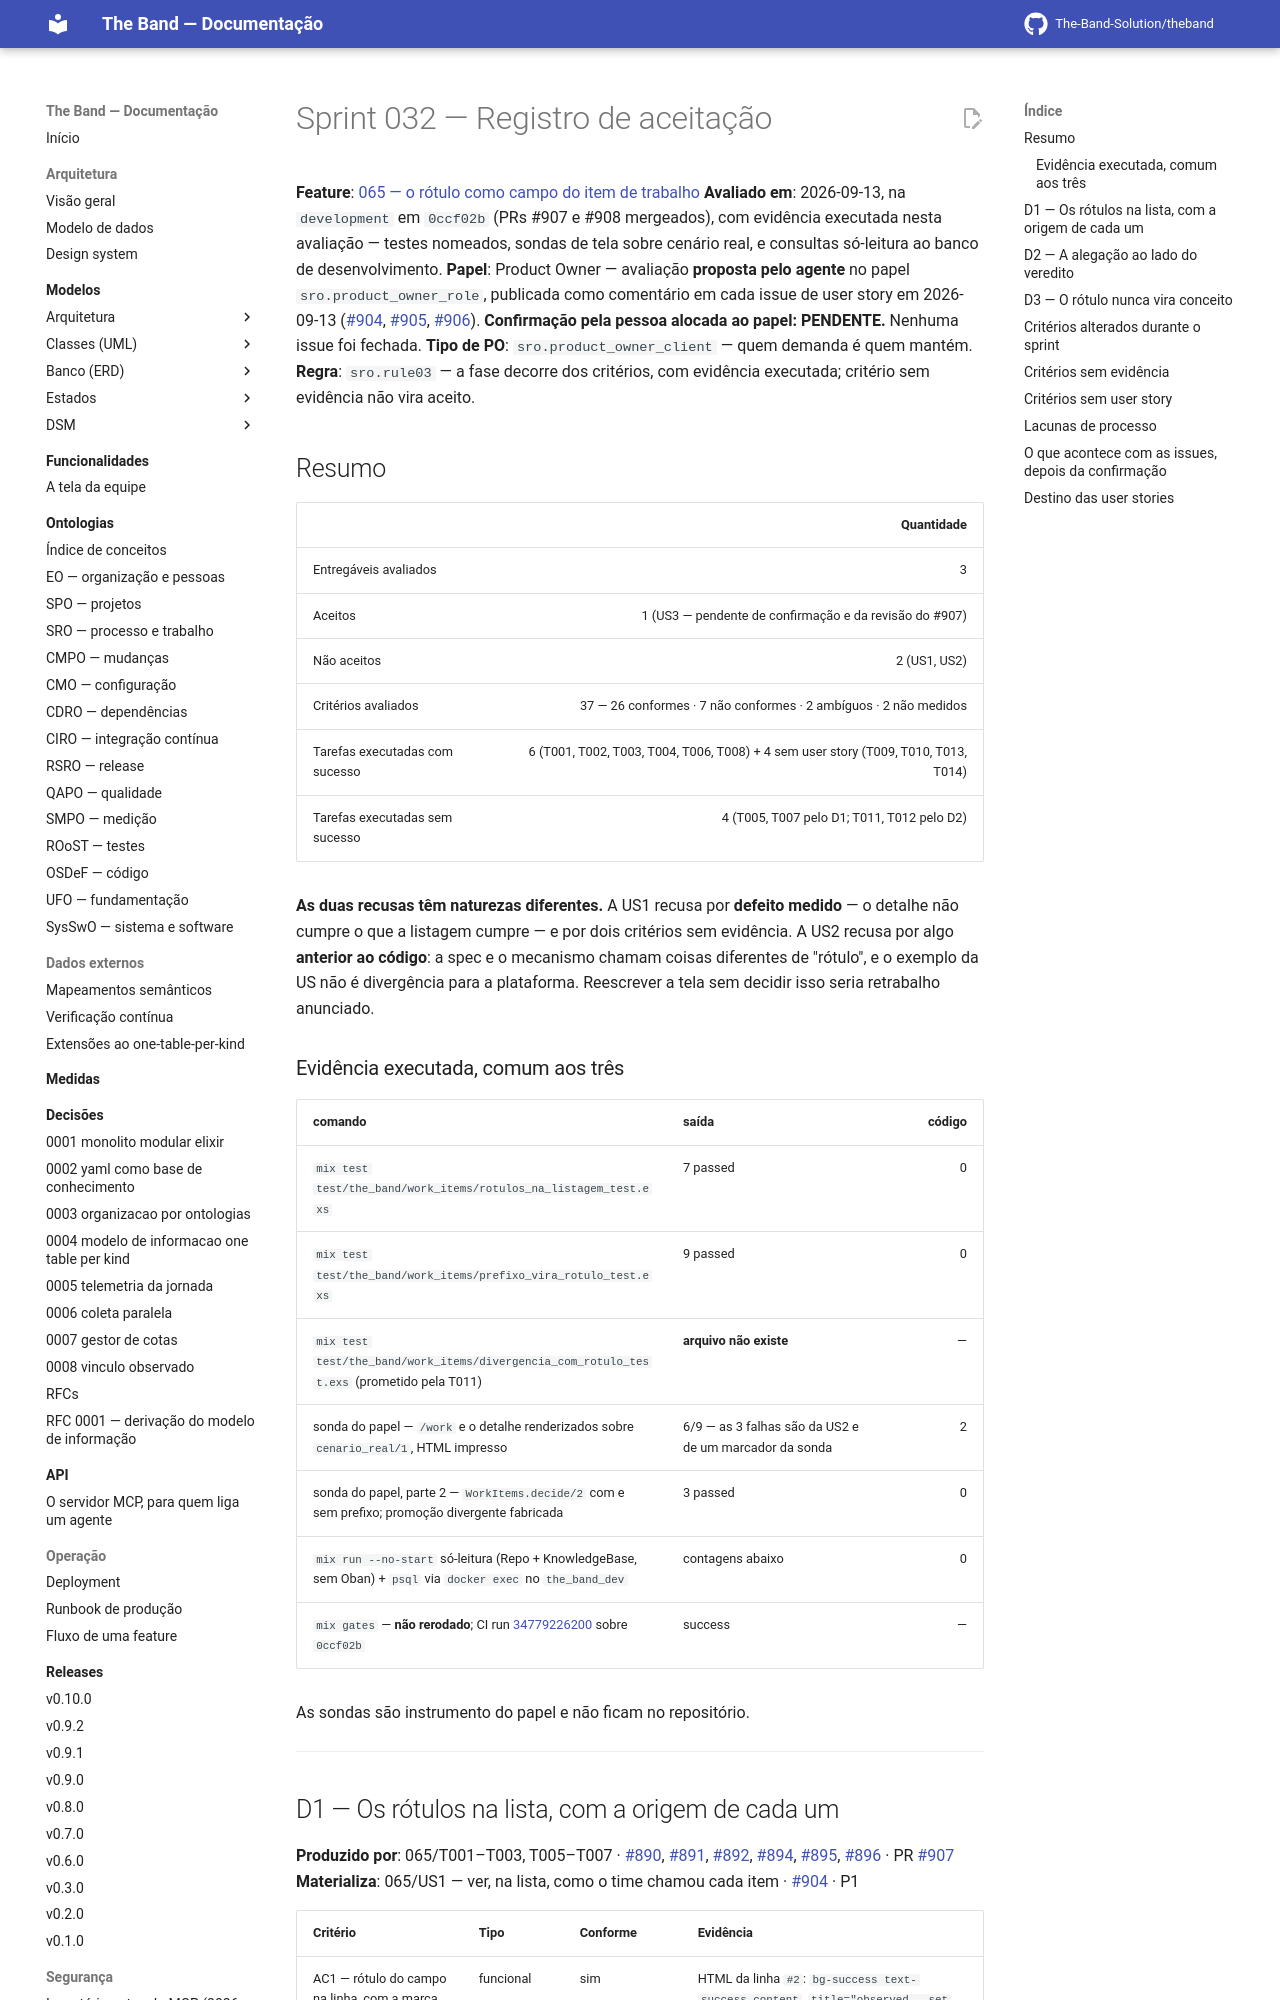

repository: The-Band-Solution/theband · page: developers/sprints/032-rotulos-no-item/aceitacao/index.html · generator: mkdocs

# Sprint 032 — Registro de aceitação

**Feature**: [065 — o rótulo como campo do item de trabalho](../../../specs/065-rotulos-no-item/spec.md)
**Avaliado em**: 2026-09-13, na `development` em `0ccf02b` (PRs #907 e #908 mergeados), com
evidência executada nesta avaliação — testes nomeados, sondas de tela sobre cenário real, e
consultas só-leitura ao banco de desenvolvimento.
**Papel**: Product Owner — avaliação **proposta pelo agente** no papel `sro.product_owner_role`,
publicada como comentário em cada issue de user story em 2026-09-13
([#904](https://github.com/The-Band-Solution/theband/issues/904#issuecomment-5656207868),
[#905](https://github.com/The-Band-Solution/theband/issues/905#issuecomment-5656210973),
[#906](https://github.com/The-Band-Solution/theband/issues/906#issuecomment-5656213669)).
**Confirmação pela pessoa alocada ao papel: PENDENTE.** Nenhuma issue foi fechada.
**Tipo de PO**: `sro.product_owner_client` — quem demanda é quem mantém.
**Regra**: `sro.rule03` — a fase decorre dos critérios, com evidência executada; critério sem
evidência não vira aceito.

## Resumo

| | Quantidade |
|---|---:|
| Entregáveis avaliados | 3 |
| Aceitos | 1 (US3 — pendente de confirmação e da revisão do #907) |
| Não aceitos | 2 (US1, US2) |
| Critérios avaliados | 37 — 26 conformes · 7 não conformes · 2 ambíguos · 2 não medidos |
| Tarefas executadas com sucesso | 6 (T001, T002, T003, T004, T006, T008) + 4 sem user story (T009, T010, T013, T014) |
| Tarefas executadas sem sucesso | 4 (T005, T007 pelo D1; T011, T012 pelo D2) |

**As duas recusas têm naturezas diferentes.** A US1 recusa por **defeito medido** — o detalhe
não cumpre o que a listagem cumpre — e por dois critérios sem evidência. A US2 recusa por algo
**anterior ao código**: a spec e o mecanismo chamam coisas diferentes de "rótulo", e o exemplo
da US não é divergência para a plataforma. Reescrever a tela sem decidir isso seria retrabalho
anunciado.

### Evidência executada, comum aos três

| comando | saída | código |
|---|---|---:|
| `mix test test/the_band/work_items/rotulos_na_listagem_test.exs` | 7 passed | 0 |
| `mix test test/the_band/work_items/prefixo_vira_rotulo_test.exs` | 9 passed | 0 |
| `mix test test/the_band/work_items/divergencia_com_rotulo_test.exs` (prometido pela T011) | **arquivo não existe** | — |
| sonda do papel — `/work` e o detalhe renderizados sobre `cenario_real/1`, HTML impresso | 6/9 — as 3 falhas são da US2 e de um marcador da sonda | 2 |
| sonda do papel, parte 2 — `WorkItems.decide/2` com e sem prefixo; promoção divergente fabricada | 3 passed | 0 |
| `mix run --no-start` só-leitura (Repo + KnowledgeBase, sem Oban) + `psql` via `docker exec` no `the_band_dev` | contagens abaixo | 0 |
| `mix gates` — **não rerodado**; CI run [34779226200](https://github.com/The-Band-Solution/theband/actions/runs/34779226200) sobre `0ccf02b` | success | — |

As sondas são instrumento do papel e não ficam no repositório.

---
